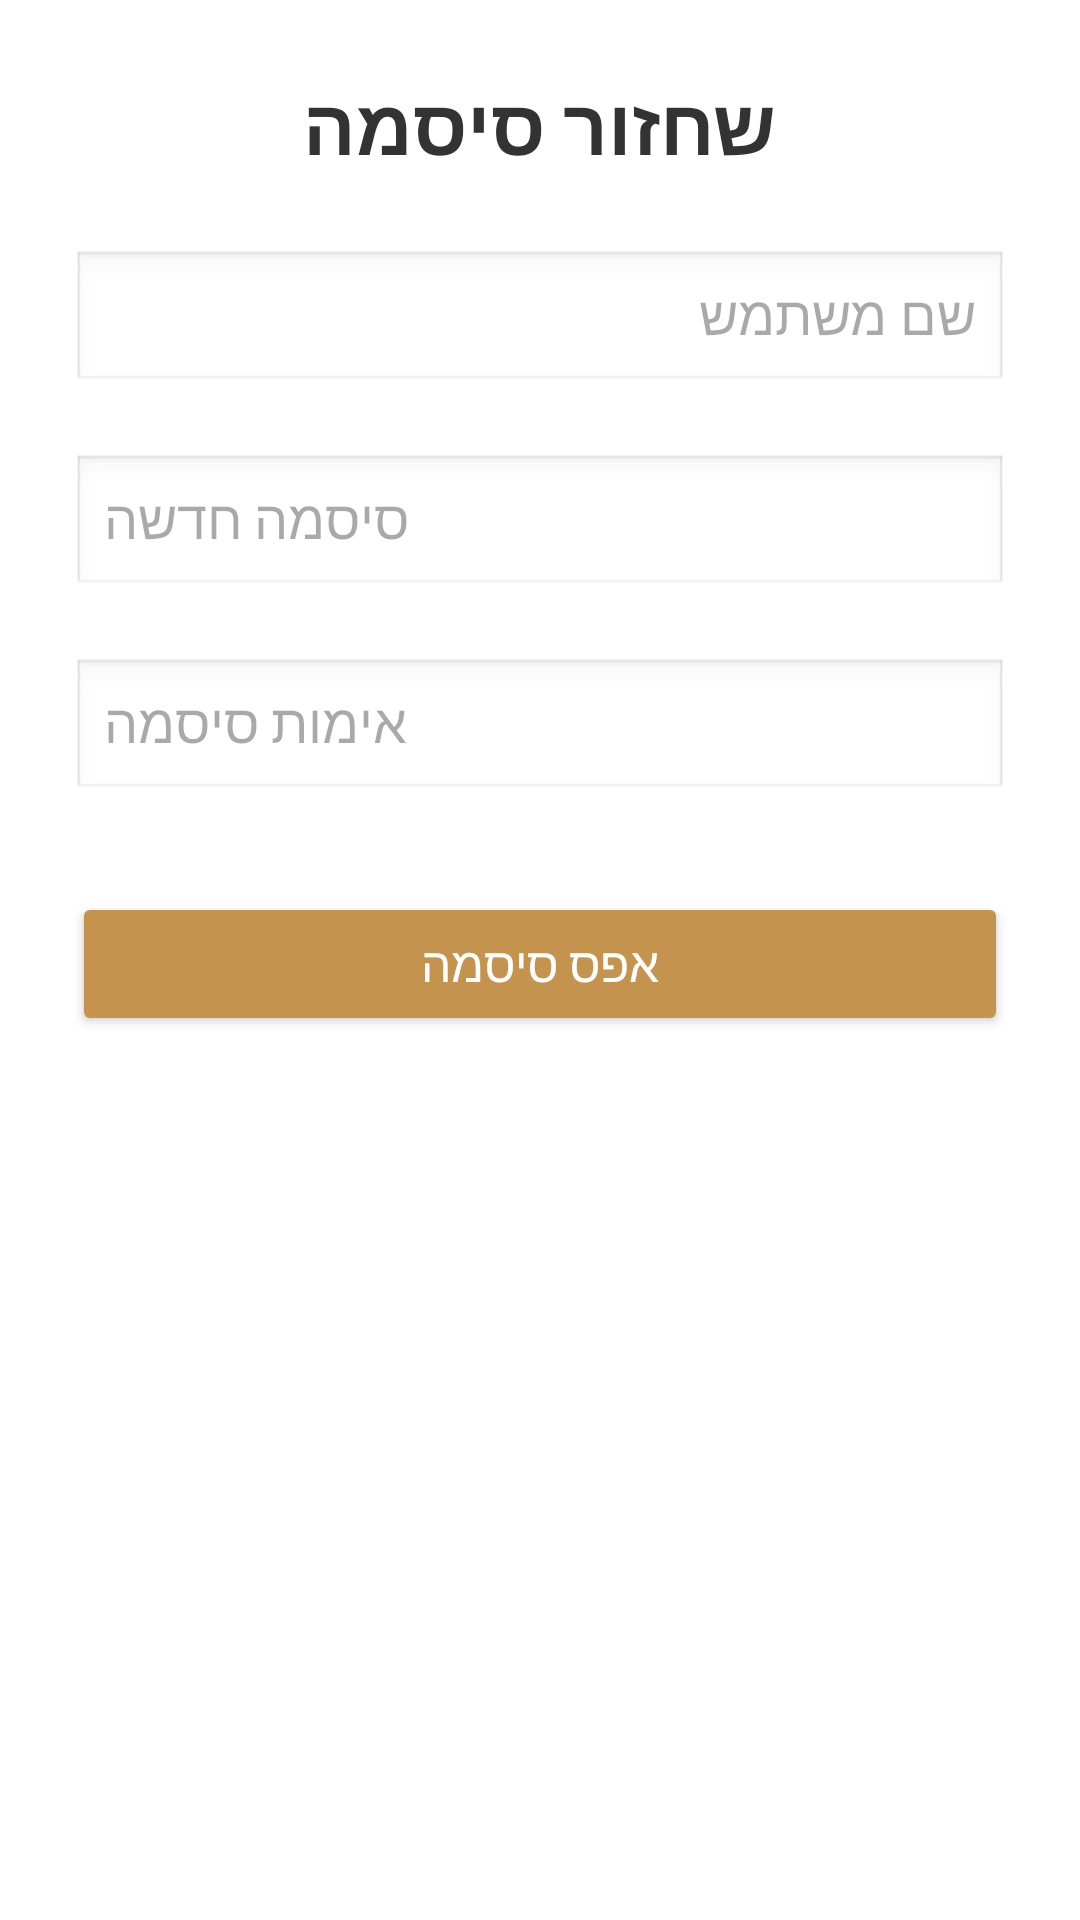

Here is an Android app screen rendered from its layout file. Give the layout XML and the strings, colors and styles it references.
<!-- AndroidManifest.xml: application theme Theme.Fixed_guess_who -->
<!-- res/layout/forget_pasword.xml -->
<?xml version="1.0" encoding="utf-8"?>
<LinearLayout
    xmlns:android="http://schemas.android.com/apk/res/android"
    android:layout_width="match_parent"
    android:layout_height="match_parent"
    android:orientation="vertical"
    android:padding="24dp"
    android:gravity="center_horizontal"
    android:background="#FFFFFF">

    <TextView
        android:id="@+id/tvTitle"
        android:layout_width="wrap_content"
        android:layout_height="wrap_content"
        android:text="שחזור סיסמה"
        android:textSize="26sp"
        android:textStyle="bold"
        android:textColor="#333333"
        android:layout_marginBottom="24dp"
        />

    <EditText
        android:id="@+id/etUsername"
        android:layout_width="match_parent"
        android:layout_height="wrap_content"
        android:hint="שם משתמש"
        android:inputType="textPersonName"
        android:background="@android:drawable/edit_text"
        android:layout_marginBottom="20dp"/>

    <EditText
        android:id="@+id/etNewPassword"
        android:layout_width="match_parent"
        android:layout_height="wrap_content"
        android:hint="סיסמה חדשה"
        android:inputType="textPassword"
        android:background="@android:drawable/edit_text"
        android:layout_marginBottom="20dp"/>

    <EditText
        android:id="@+id/etConfirmPassword"
        android:layout_width="match_parent"
        android:layout_height="wrap_content"
        android:hint="אימות סיסמה"
        android:inputType="textPassword"
        android:background="@android:drawable/edit_text"
        android:layout_marginBottom="30dp"/>

    <Button
        android:id="@+id/btnSubmitReset"
        android:layout_width="match_parent"
        android:layout_height="wrap_content"
        android:text="אפס סיסמה"
        android:padding="12dp"
        android:backgroundTint="#C4934E"
        android:textColor="#FFFFFF"
        android:textSize="16sp"/>
</LinearLayout>
<!-- resources referenced by this layout -->
<resources>
  <style name="Theme.Fixed_guess_who" parent="Base.Theme.Fixed_guess_who" />
  <style name="Base.Theme.Fixed_guess_who" parent="Theme.Material3.DayNight.NoActionBar">
          
          
      </style>
</resources>
